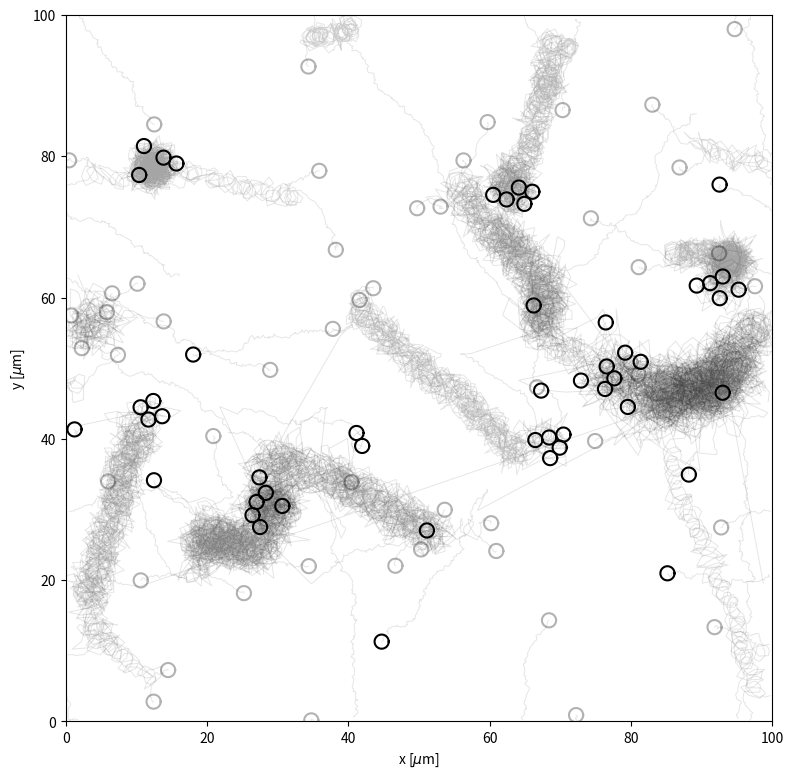

Source code (Python):
import numpy as np
from matplotlib import pyplot as plt
import random

R = 1e-6
D_T = 1 * 1e-13
D_R = 1
v = 2e-6
v0 = 50 * 1e-6
delta_t = 0.1
variance = 1
parameters = np.array([R, D_T, D_R, v, delta_t, variance])
n_particles = 50
n_timesteps = 500
box_size = 100 * 1e-6
cut_off_distance = 8 * R

position_list = np.zeros([n_particles, 2])
phi_list = np.zeros([n_particles])


def get_distances(_position_candidate, _position_list):
    _distances = np.linalg.norm(_position_candidate - _position_list, axis=1)
    return _distances


def initialize_positions(_position_list, _n_particles, _box_size):
    for i in range(_n_particles):
        _position_list[i, :] = np.random.rand(2) * _box_size
    return _position_list


def initialize_angles(_phi_list, _n_particles):
    for i in range(_n_particles):
        _phi_list[i] = np.random.rand() * 2 * np.pi
    return _phi_list


def simulate_motion(_position, _phi, _phoretic_velocity, _delta_t, _D_T, _D_R, _v, _v0, _R, _variance, _n_timesteps):
    _new_position = np.zeros(2)
    _W_phi = np.random.normal(loc=0, scale=variance)
    _W_x = np.random.normal(loc=0, scale=variance)
    _W_y = np.random.normal(loc=0, scale=variance)
    _angle = _phi + _W_phi * np.sqrt(2 * _D_R) * np.sqrt(_delta_t)

    _new_position[0] = _position[0] + _v * np.cos(_angle) * _delta_t + np.sqrt(2 * _D_T) * \
                       _W_x * np.sqrt(_delta_t) + _phoretic_velocity[0] * delta_t
    _new_position[1] = _position[1] + _v * np.sin(_angle) * _delta_t + np.sqrt(2 * _D_T) * \
                       _W_y * np.sqrt(_delta_t) + _phoretic_velocity[1] * delta_t
    return np.array(_new_position)


def phoretic_interaction(_v0, _R, _position1, _position2, _cut_off_distance):
    _distance = np.linalg.norm(_position2 - _position1)
    if (_distance < _cut_off_distance) and (_distance != 0):
        _direction = (_position2 - _position1) / _distance
        _phoretic_velocity = _v0 * _R ** 2 / _distance ** 2 * _direction
        return _phoretic_velocity
    else:
        _phoretic_velocity = np.array([0.0, 0.0])
        return _phoretic_velocity


def hard_sphere_correction(_position1, _position2, _R):
    _center_distance = np.linalg.norm(_position1 - _position2)
    _overlap = 2 * _R - _center_distance
    if (_overlap > 0) and (_overlap != 2 * R):
        _distance_to_move = _overlap / 2
        _direction_to_move = (_position1 - _position2) / _center_distance
        _new_position1 = _position1 + _direction_to_move * _distance_to_move
        _new_position2 = _position2 - _direction_to_move * _distance_to_move
        return _new_position1, _new_position2
    elif _overlap == 2 * R:
        _angle = np.random.rand() * 2 * np.pi
        _new_position1 = _position1 + R * np.array([np.cos(_angle), np.sin(_angle)])
        _new_position2 = _position2 - R * np.array([np.cos(_angle), np.sin(_angle)])
        return _new_position1, _new_position2
    else:
        return _position1, _position2


def check_overlap(_position_list, _R, _n_particles):
    for i in range(_n_particles):
        for k in range(_n_particles):
            if i != k:
                _position1, _position2 = hard_sphere_correction(_position_list[i, :], _position_list[k, :], R)
                _position_list[i, :] = _position1
                _position_list[k, :] = _position2
    return _position_list


def outside_box(_position_list, _n_particles, _box_size):
    _discontinuity_pos = np.ones(_n_particles)
    for i in range(_n_particles):
        if _position_list[i, 0] > _box_size:
            _position_list[i, 0] = _position_list[i, 0] - _box_size
            _discontinuity_pos[i] = np.nan
        elif _position_list[i, 0] < 0:
            _position_list[i, 0] = _position_list[i, 0] + _box_size
            _discontinuity_pos[i] = np.nan
        if _position_list[i, 1] > _box_size:
            _position_list[i, 1] = _position_list[i, 1] - _box_size
            _discontinuity_pos[i] = np.nan
        elif _position_list[i, 1] < 0:
            _position_list[i, 1] = _position_list[i, 1] + _box_size
            _discontinuity_pos[i] = np.nan
    return _position_list, _discontinuity_pos


def evolve_in_time(_position_list, _phi_list, _n_particles, _box_size, _v0, _cut_off_distance, _n_timesteps,
                   _parameters):
    _R, _D_T, _D_R, _v, _delta_t, _variance = parameters
    _position_array = np.zeros([_n_particles, 2, _n_timesteps + 1])
    _discontinuity = np.ones([_n_particles, _n_timesteps + 1])
    _discontinuity_pos = np.ones(_n_particles)
    _position_array[:, :, 0] = _position_list

    for t in range(_n_timesteps):

        print(f'Current timestep: {t}')
        for i in range(_n_particles):
            _phoretic_velocity = np.array([0.0, 0.0])
            for j in range(_n_particles):
                _phoretic_velocity += phoretic_interaction(_v0, _R, _position_array[i, :, t - 1],
                                                           _position_array[j, :, t - 1],
                                                           _cut_off_distance)
            _position_list[i, :] = simulate_motion(_position_list[i, :], _phi_list[i], _phoretic_velocity, _delta_t,
                                                   _D_T, _D_R, _v, _v0, _R, _variance, _n_timesteps)

        _position_list, _discontinuity_pos = outside_box(_position_list, _n_particles, _box_size)
        _position_list = check_overlap(_position_list, _R, _n_particles)
        _position_array[:, :, t + 1] = _position_list
        _discontinuity[:, t + 1] = _discontinuity_pos

    return _position_array, _discontinuity


position_list = initialize_positions(position_list, n_particles, box_size)
phi_list = initialize_angles(phi_list, n_particles)
position_list = check_overlap(position_list, R, n_particles)
position_array, discontinuity = evolve_in_time(position_list, phi_list, n_particles, box_size, v0, cut_off_distance, n_timesteps,
                                parameters)

fig1, ax1 = plt.subplots(1, figsize=(8, 8))
disc_vector = np.linspace(0, 2 * np.pi, 100)
position_array *= 1e6  # scale for micrometer
box_size *= 1e6
R *= 1e6

position_array_x = position_array[:, 0, :]
position_array_x = np.multiply(position_array_x, discontinuity)
position_array_y = position_array[:, 1, :]
position_array_y = np.multiply(position_array_y, discontinuity)

# position_array = np.ma.masked_where(np.isnan(discontinuity), position_array)

# color = ["#"+''.join([random.choice('0123456789ABCDEF') for j in range(6)])
#              for i in range(n_particles)]
#
# for i in range(n_particles):
#     rgb = np.random.randint(0, 255, 3)
#     ax1.plot(position_array[i, 0, -1] + R * np.cos(disc_vector), position_array[i, 1, -1] + R * np.sin(disc_vector),
#              c=color[i])
#     ax1.plot(position_array[i, 0, 0] + R * np.cos(disc_vector), position_array[i, 1, 0] + R * np.sin(disc_vector),
#              c=color[i], linestyle='dashed', alpha=1)

for i in range(n_particles):
    ax1.plot(position_array_x[i, :], position_array_y[i, :], 'k', linewidth=0.7, alpha=0.1)
    ax1.plot(position_array_x[i, -1] + R * np.cos(disc_vector), position_array_y[i, -1] + R * np.sin(disc_vector),
             c='k')
    ax1.plot(position_array_x[i, 0] + R * np.cos(disc_vector), position_array_y[i, 0] + R * np.sin(disc_vector),
             c='k', alpha=0.3)

ax1.set_aspect('equal')
ax1.set_xlabel('x [$\\mu$m]')
ax1.set_xlim([0, box_size])
ax1.set_ylabel('y [$\\mu$m]')
ax1.set_ylim([0, box_size])
plt.tight_layout()

plt.show()
